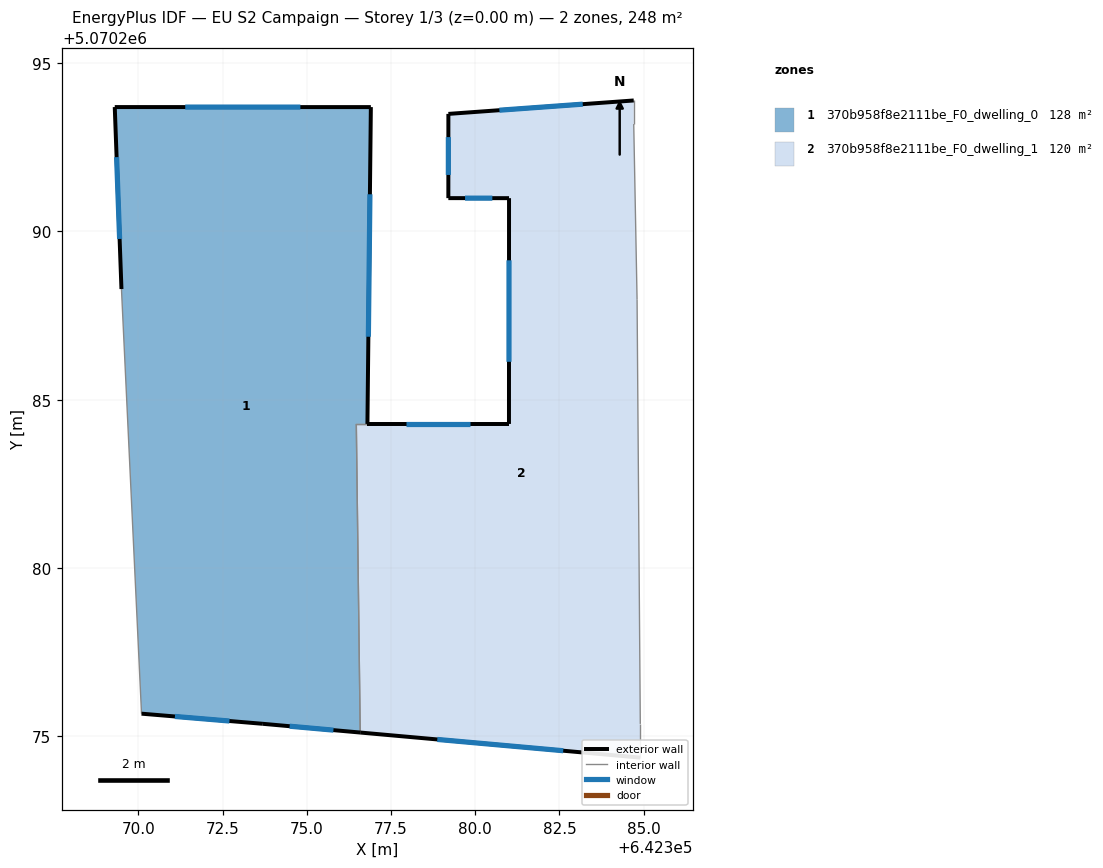
=== STOREY PLAN SPEC (per zone: floor XY polygon, exterior-wall plan segments, windows/doors) ===
zone 1: 370b958f8e2111be_F0_dwelling_0  (128.2 m²)
  floor: (642376.90, 5070293.69) (642376.80, 5070284.28) (642376.47, 5070284.28) (642376.58, 5070275.12) (642373.69, 5070275.37) (642370.09, 5070275.67) (642369.49, 5070288.29) (642369.30, 5070293.69)
  exterior wall: (642376.80, 5070284.28) – (642376.90, 5070293.69)  [9.4 m]
    window: (642376.83, 5070286.87) – (642376.87, 5070291.10)  [5.7 m²]
  exterior wall: (642373.69, 5070275.37) – (642376.58, 5070275.12)  [2.9 m]
    window: (642374.49, 5070275.30) – (642375.79, 5070275.19)  [1.8 m²]
  exterior wall: (642370.09, 5070275.67) – (642373.69, 5070275.37)  [3.6 m]
    window: (642371.08, 5070275.59) – (642372.70, 5070275.46)  [2.2 m²]
  exterior wall: (642369.30, 5070293.69) – (642369.49, 5070288.29)  [5.4 m]
    window: (642369.35, 5070292.20) – (642369.44, 5070289.77)  [3.3 m²]
  exterior wall: (642376.90, 5070293.69) – (642369.30, 5070293.69)  [7.6 m]
    window: (642374.81, 5070293.69) – (642371.39, 5070293.69)  [4.6 m²]
  interior walls: 3
zone 2: 370b958f8e2111be_F0_dwelling_1  (119.9 m²)
  floor: (642384.71, 5070293.88) (642384.71, 5070293.18) (642384.81, 5070287.98) (642384.90, 5070275.37) (642384.90, 5070274.37) (642376.58, 5070275.12) (642376.47, 5070284.28) (642381.00, 5070284.28) (642381.00, 5070290.98) (642379.20, 5070290.98) (642379.20, 5070293.49)
  exterior wall: (642379.20, 5070293.49) – (642379.20, 5070290.98)  [2.5 m]
    window: (642379.20, 5070292.80) – (642379.20, 5070291.67)  [1.5 m²]
  exterior wall: (642384.71, 5070293.88) – (642379.20, 5070293.49)  [5.5 m]
    window: (642383.19, 5070293.77) – (642380.72, 5070293.59)  [3.3 m²]
  exterior wall: (642376.58, 5070275.12) – (642384.90, 5070274.37)  [8.4 m]
    window: (642378.87, 5070274.91) – (642382.61, 5070274.58)  [5.1 m²]
  exterior wall: (642381.00, 5070290.98) – (642381.00, 5070284.28)  [6.7 m]
    window: (642381.00, 5070289.14) – (642381.00, 5070286.12)  [4.1 m²]
  exterior wall: (642379.20, 5070290.98) – (642381.00, 5070290.98)  [1.8 m]
    window: (642379.70, 5070290.98) – (642380.51, 5070290.98)  [1.1 m²]
  exterior wall: (642381.00, 5070284.28) – (642376.80, 5070284.28)  [4.2 m]
    window: (642379.84, 5070284.28) – (642377.95, 5070284.28)  [2.5 m²]
  interior walls: 6

=== DERIVED (storey summary) ===
Building: EU S2 Campaign
Storey: 1 of 3  (floor level z = 0.00 m)
Storey gross floor area: 248.2 m²
Zones on this storey: 2
  - 370b958f8e2111be_F0_dwelling_0: floor 128.2 m²; exterior wall 28.9 m (86.8 m²); 5 window(s) 17.6 m²; WWR 20.2%
  - 370b958f8e2111be_F0_dwelling_1: floor 119.9 m²; exterior wall 29.1 m (87.2 m²); 6 window(s) 17.6 m²; WWR 20.2%
Zone adjacency (shared interzone walls):
  - 370b958f8e2111be_F0_dwelling_0 ↔ 370b958f8e2111be_F0_dwelling_1